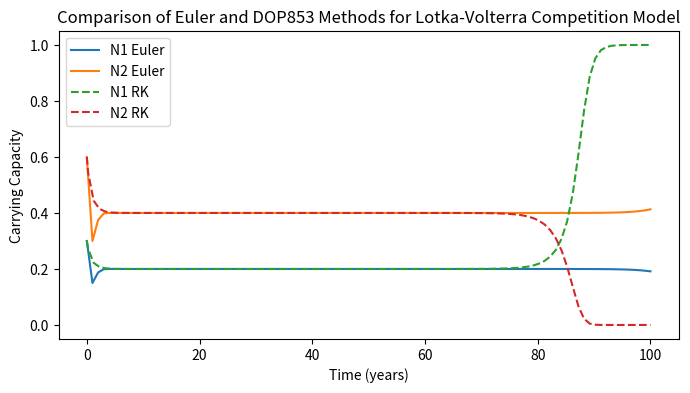
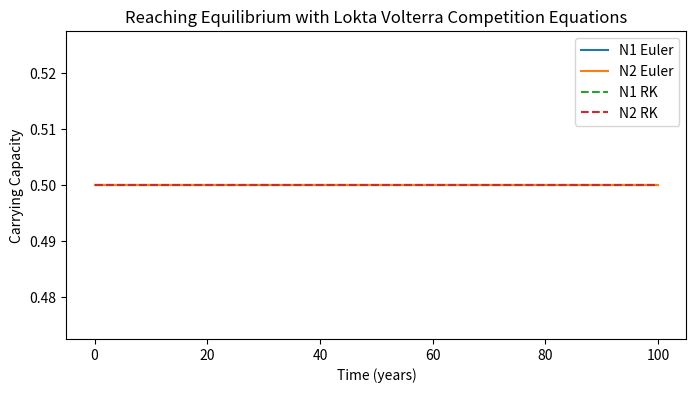
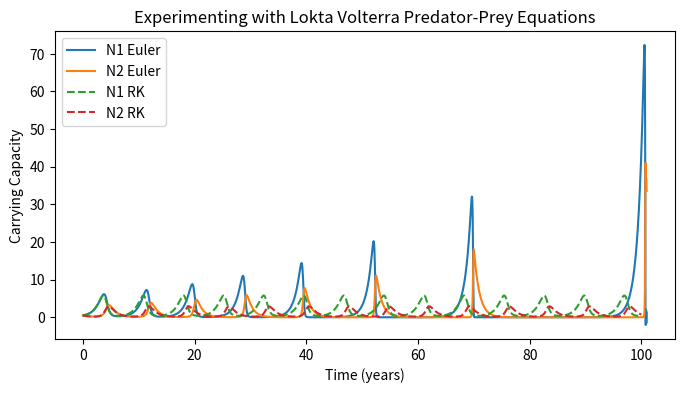
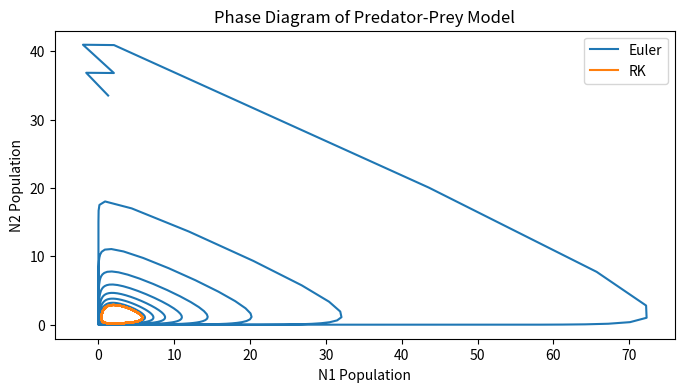

Reproduce these figures in Python, in order.
#!/usr/bin/env python3
"""
This is my code for Lab 02 for CLIMATE410.

This script contains code to implement and compare two numerical integrators (the Euler and eighth order solvers).

The integrators are applied to Lotka-Volterra competition and predator-prey models.

Along with the integrators, there is code to run simulations and plot the results.
"""

import numpy as np
import matplotlib.pyplot as plt
from scipy.integrate import solve_ivp

############RUN THIS CODE BEFORE ANY QUESTIONS#################

####Set Up Competition Equations
def comp_model(t, N, a=1, b=2, c=1, d=3):
    """
    This function solves the Lotka-Volterra competition equations for two species.
    Parameters:
    t : time (will not be used but is required for ODE solvers)
    N : list of values [N1, N2], where N1 and N2 are the populations of the two species
    a : coefficient representing reproduction rate of species 1
    b : coefficient representing effect of species 2 on species 1
    c : coefficient representing reproduction rate of species 2
    d : coefficient representing effect of species 1 on species 2
    Returns:
    dN1, dN2 : time derivatives for N1 and N2 respectively.
    """
    N = np.asarray(N, dtype=float) #convert N to a numpy array
    N1, N2 = N[0], N[1]
    dN1 = a*N1*(1.0 - N1)-b*N1*N2 #Lotka-Volterra competition equation
    dN2 = c*N2*(1.0 - N2)-d*N1*N2 #Lotka-Volterra competition equation
    return np.array([dN1, dN2]) #return time derivatives as an array

####Set up Predator-Prey Equations
def predprey_model(t, N, a=1, b=2, c=1, d=3):
    """
    This function solves the Lotka-Volterra predator-prey equations for two species.
    Parameters:
    t : time (will not be used but is required for ODE solvers)
    N : list of values [N1, N2], where N1 and N2 are the populations of the two species
    a : coefficient representing reproduction rate of prey species 1
    b : coefficient representing effect of predator species 2 on prey species 1
    c : coefficient representing reproduction rate of predator species 2 per prey eaten
    d : coefficient representing natural death rate of predator species 2
    Returns:
    dN1, dN2 : time derivatives for N1 and N2 respectively.
    """
    N = np.asarray(N, dtype=float) #convert N to a numpy array
    N1, N2 = N[0], N[1] 
    dN1 = a*N1-b*N1*N2 #Lotka-Volterra predator-prey equation
    dN2 = -c*N2+d*N1*N2 #Lotka-Volterra predator-prey equation
    return np.array([dN1, dN2]) #return time derivatives as an array


#Model the Euler method
def euler(compute, N1_init=0.5, N2_init=0.5, t_step=10, t_end=100.0, a=1, b=2, c=1, d=3):
    """
    This function implements the Euler method for solving Loktka-Volterra competition equations.
    Parameters:
    compute : function that computes the derivatives, should accept (t, [N1, N2], a, b, c, d)
    N1_init : initial population of species 1
    N2_init : initial population of species 2
    t_step : time step for the Euler method
    t_end : end time for the simulation
    a, b, c, d : coefficients for the Lotka-Volterra equations (specific descriptions can be found in the comp_models function)
    Returns:
    times : array of times
    N1 : array of populations for species 1 over time
    N2 : array of populations for species 2 over time
    """

    #create time steps
    times = np.arange(0.0, t_end + 1, t_step) #create time array
    num_steps = times.size #find number of time steps

    N1 = np.zeros(num_steps, dtype=float) #create N1 array
    N2 = np.zeros(num_steps, dtype=float) #create N2 array
    N1[0] = N1_init #set initial condition
    N2[0] = N2_init #set initial condition

    for i in range(1, num_steps): #loop over time steps
        dN1, dN2 = compute(times[i-1], [N1[i-1], N2[i-1]], a, b, c, d) #compute derivatives
        N1[i] = N1[i-1] + t_step * dN1 #update N1 using Euler step
        N2[i] = N2[i-1] + t_step * dN2 #update N2 using Euler step

    return times, N1, N2

#Model the DOP853 method
def rk(compute, N1_init=0.5, N2_init=0.5, t_steps=0.01, t_end=100.0,
              a=1, b=2, c=1, d=3):
    """
    This function implements an 8th order Runge-Kutta solver for two species' competition.
    Parameters:
    compute : function that computes the derivatives, should accept (t, [N1, N2], a, b, c, d)
    N1_init : initial population of species 1
    N2_init : initial population of species 2 
    t_steps : maximum time step
    t_end : end time for the simulation
    a, b, c, d : coefficients for the Lotka-Volterra equations (specific descriptions can be found in the comp_models function)
    Returns:
    times : array of times
    N1 : array of populations for species 1 over time
    N2 : array of populations for species 2 over time
    """
    #use solve_ivp with the 'DOP853' method
    result = solve_ivp(compute, [0.0, t_end], [N1_init, N2_init], args=(a, b, c, d), method='DOP853', max_step=t_steps)
    time, N1, N2 = result.t, result.y[0, :], result.y[1, :] #unpack results into variables
    return time, N1, N2

############BEGIN QUESTIONS#################

#Q1: How does the performance of the Euler method solver compare to the 8th-order DOP853 method for both sets of equations? 
#Create plots to validate and compare the two methods
if __name__ == "__main__":
    #run both models and assign variables to their outputs
    t_e, N1_e, N2_e = euler(comp_model, N1_init=0.3, N2_init=0.6, t_step=1, t_end=100.0) #euler method
    t_rk, N1_rk, N2_rk = rk(comp_model, N1_init=0.3, N2_init=0.6, t_steps=1, t_end=100.0) #DOP853 method
    #make the comparison plot
    plt.figure(figsize=(8, 4))
    #add Euler data (make the lines solid)
    plt.plot(t_e, N1_e, label='N1 Euler', linestyle='-')
    plt.plot(t_e, N2_e, label='N2 Euler', linestyle='-')
    #add RK data (make the lines dashed)
    plt.plot(t_rk, N1_rk, label='N1 RK', linestyle='--')
    plt.plot(t_rk, N2_rk, label='N2 RK', linestyle='--')
    plt.xlabel('Time (years)') #label x axis
    plt.ylabel('Carrying Capacity') #label y axis
    plt.title('Comparison of Euler and DOP853 Methods for Lotka-Volterra Competition Model')
    plt.legend() #add legend
    plt.show() #show the plot without saving it (I saved plots from the pop out window once previewed)

#Q2: How do the initial conditions and coefficient values affect the final result and general behavior of the two species? 
if __name__ == "__main__":
    #run both models and assign variables to their outputs
    t_e, N1_e, N2_e = euler(comp_model, N1_init=0.5, N2_init=0.5, t_step=1, t_end=100.0,
                            a=2, b=2, c=3, d=3)
    t_rk, N1_rk, N2_rk = rk(comp_model, N1_init=0.5, N2_init=0.5, t_steps=1, t_end=100.0,
                            a=2, b=2, c=3, d=3)
    #make the comparison plot
    plt.figure(figsize=(8, 4))
    #add Euler data (make the lines solid)
    plt.plot(t_e, N1_e, label='N1 Euler', linestyle='-')
    plt.plot(t_e, N2_e, label='N2 Euler', linestyle='-')
    #add RK data (make the lines dashed)
    plt.plot(t_rk, N1_rk, label='N1 RK', linestyle='--')
    plt.plot(t_rk, N2_rk, label='N2 RK', linestyle='--')
    plt.xlabel('Time (years)') #label x axis
    plt.ylabel('Carrying Capacity') #label y axis
    plt.title('Reaching Equilibrium with Lokta Volterra Competition Equations') #add title
    plt.legend() #add legend
    plt.show() #show the plot without saving it (I saved plots from the pop out window once previewed)

#Q3: How do the initial conditions and coefficient values affect the final result and general behavior of the two species? 
if __name__ == "__main__":
    #run both models and assign variables to their outputs
    t_e, N1_e, N2_e = euler(predprey_model, N1_init=0.5, N2_init=0.5, t_step=0.05, t_end=100.0,
                            a=1, b=1, c=1, d=0.5)
    t_rk, N1_rk, N2_rk = rk(predprey_model, N1_init=0.5, N2_init=0.5, t_steps=0.05, t_end=100.0,
                            a=1, b=1, c=1, d=0.5)
    
    #make the comparison plot (carrying capacity vs. time)
    plt.figure(figsize=(8, 4))
    #add Euler data (make the lines solid)
    plt.plot(t_e, N1_e, label='N1 Euler', linestyle='-')
    plt.plot(t_e, N2_e, label='N2 Euler', linestyle='-')
    #add RK data (make the lines dashed)
    plt.plot(t_rk, N1_rk, label='N1 RK', linestyle='--')
    plt.plot(t_rk, N2_rk, label='N2 RK', linestyle='--')
    plt.xlabel('Time (years)') #label x axis
    plt.ylabel('Carrying Capacity') #label y axis
    plt.title('Experimenting with Lokta Volterra Predator-Prey Equations') #add title
    plt.legend() #add legend
    plt.show() #show the plot without saving it (I saved plots from the pop out window once previewed)

    #make the phase diagram (N1 vs N2)
    plt.figure(figsize=(8, 4)) #create figure and set size
    plt.plot(N1_e, N2_e, label='Euler') #add Euler data
    plt.plot(N1_rk, N2_rk, label='RK') #add RK data
    plt.xlabel('N1 Population') #label x axis
    plt.ylabel('N2 Population') #label y axis
    plt.title('Phase Diagram of Predator-Prey Model') #add title
    plt.legend() #add legend
    plt.show() #show the plot without saving it (I saved plots from the pop out window once previewed)
